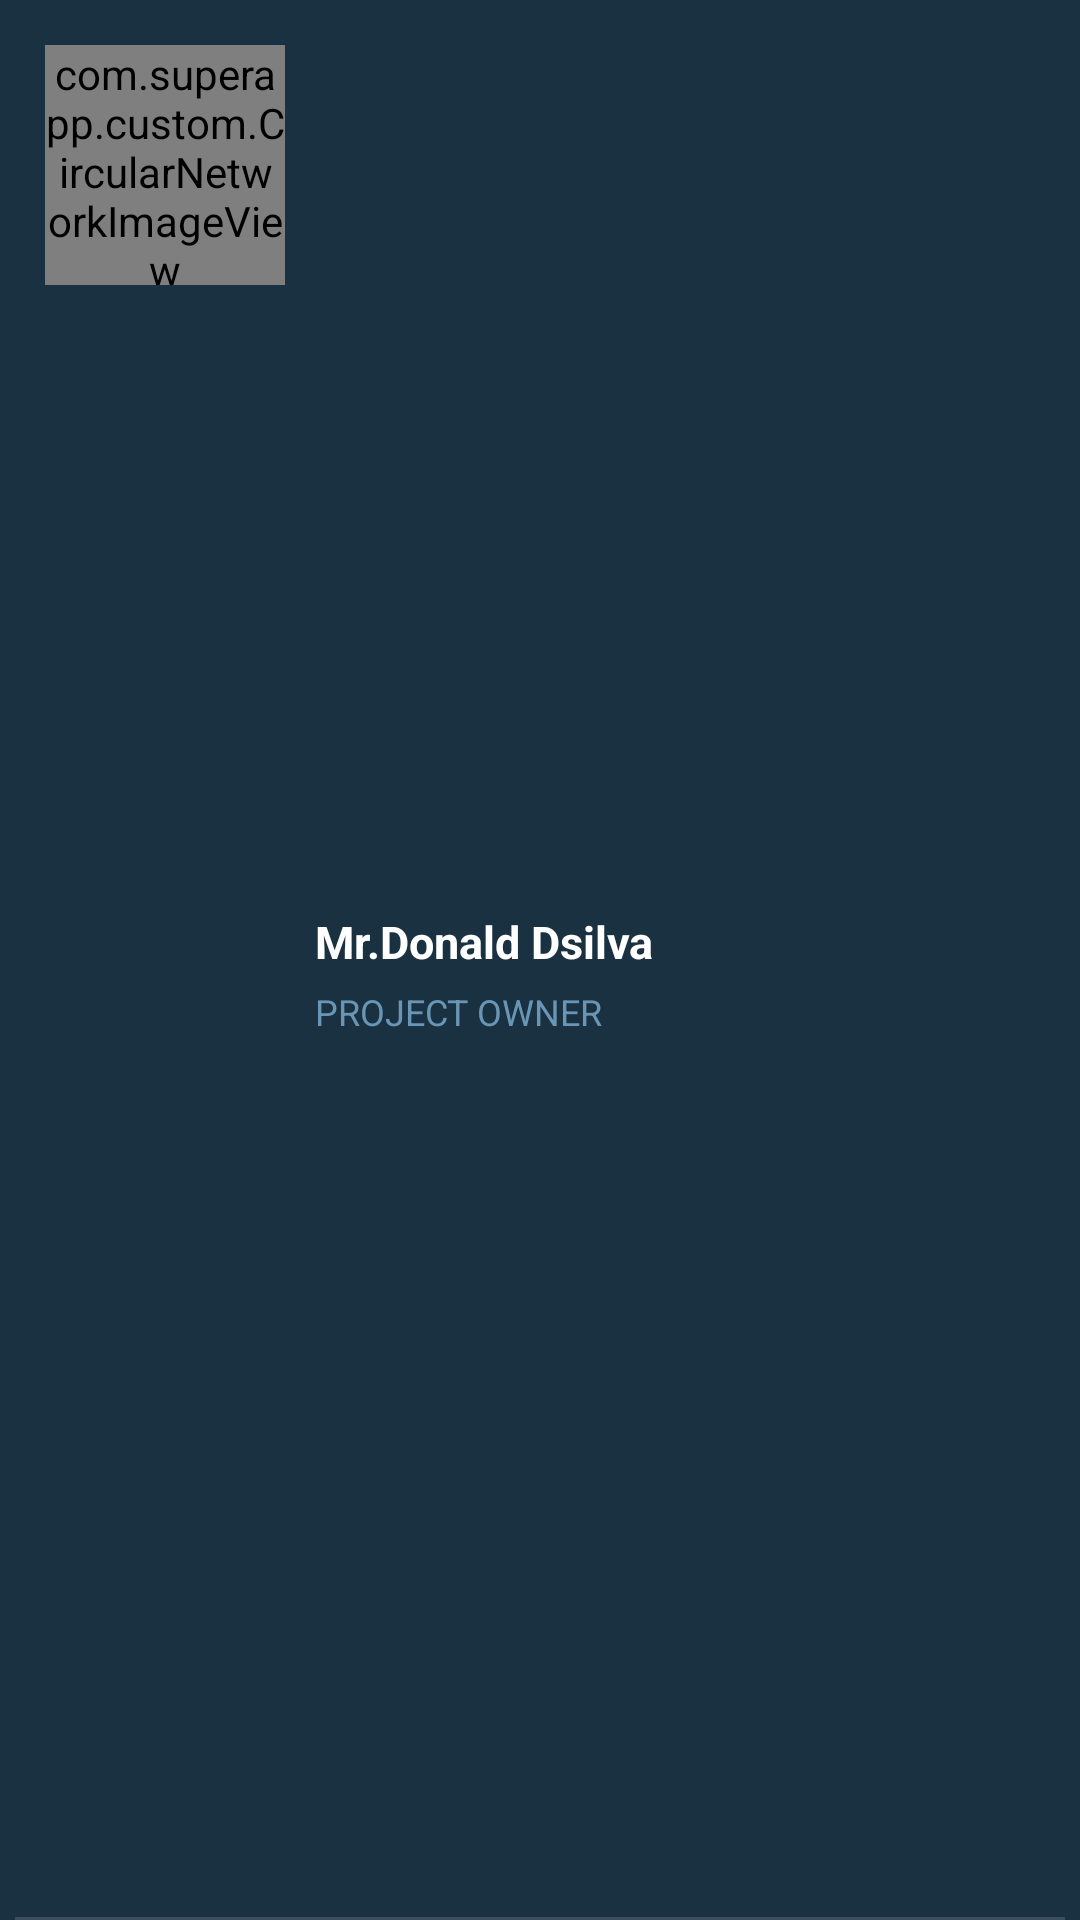

Reconstruct the res/layout file that produces this screen, plus the resources it refers to.
<!-- AndroidManifest.xml: application theme AppTheme.NoActionBar -->
<!-- res/layout/nav_header_home.xml -->
<?xml version="1.0" encoding="utf-8"?>
<LinearLayout xmlns:android="http://schemas.android.com/apk/res/android"
    android:layout_width="match_parent"
    android:layout_height="wrap_content"
    xmlns:app="http://schemas.android.com/apk/res-auto"
    android:gravity="bottom"
    android:orientation="vertical"

    android:background="@color/navigation_blue_bg"
    android:theme="@style/ThemeOverlay.AppCompat.Dark">

    <LinearLayout
        android:layout_width="match_parent"
        android:layout_height="match_parent"
        android:paddingTop="@dimen/activity_vertical_margin"
        android:paddingLeft="@dimen/dimen_5"
        android:paddingRight="@dimen/dimen_5"
        android:paddingBottom="@dimen/dimen_5"
        android:orientation="horizontal">
    <RelativeLayout
        android:layout_width="wrap_content"
        android:layout_height="wrap_content">
    <com.superapp.custom.CircularNetworkImageView
        android:layout_marginLeft="10dp"
        android:id="@+id/ivProfileImage"
        android:scaleType="centerCrop"
        android:layout_width="80dp"
        android:layout_height="80dp"
        android:src="@drawable/small_profile"
        app:layout_collapseMode="parallax"
        app:layout_collapseParallaxMultiplier="0.5"
        android:layout_marginBottom="@dimen/dimen_5"/>
        <ProgressBar
            android:id="@+id/progressBarDrawerIv"
            style="?android:attr/progressBarStyleLarge"
            android:layout_width="@dimen/dimen_30"
            android:layout_height="@dimen/dimen_30"
            android:layout_centerInParent="true"
            android:visibility="gone" />
    </RelativeLayout>


    <LinearLayout
        android:layout_width="match_parent"
        android:layout_height="match_parent"
        android:orientation="vertical"
        android:paddingLeft="10dp"
        android:gravity="center">

        <TextView
            android:layout_width="match_parent"
            android:layout_height="wrap_content"
            android:paddingBottom="5dp"
            android:textSize="@dimen/txt_15"
            android:text="Mr.Donald Dsilva"
            android:id="@+id/tvName"
            android:textColor="@color/white"
            android:textStyle="bold"
             />

        <TextView
            android:layout_width="match_parent"
            android:layout_height="wrap_content"
            android:textSize="@dimen/txt_12"
            android:textAllCaps="true"
            android:text="Project owner"
            android:id="@+id/tvWork"
            android:textColor="@color/navigation_blue_headers"
            />
    </LinearLayout>

    </LinearLayout>

    <View
        android:layout_width="match_parent"
        android:layout_height="1dp"
        android:layout_marginLeft="@dimen/dimen_5"
        android:layout_marginRight="@dimen/dimen_5"
        android:background="@color/navigation_blue_divider" />




</LinearLayout>
<!-- resources referenced by this layout -->
<resources>
  <color name="navigation_blue_bg">#1a3142</color>
  <color name="navigation_blue_divider">#3a4e5d</color>
  <color name="navigation_blue_headers">#6a96b6</color>
  <color name="white">#ffffff</color>
  <dimen name="activity_vertical_margin">16dp</dimen>
  <dimen name="dimen_30">30dp</dimen>
  <dimen name="dimen_5">5dp</dimen>
  <dimen name="txt_12">12sp</dimen>
  <dimen name="txt_15">15sp</dimen>
  <style name="AppTheme.NoActionBar">
          <item name="colorPrimaryDark">@color/reg_appbar_color_primary_dark</item>
          <item name="windowActionBar">false</item>
          <item name="windowNoTitle">true</item>
      </style>
  <color name="reg_appbar_color_primary_dark">#005ba1</color>
</resources>
